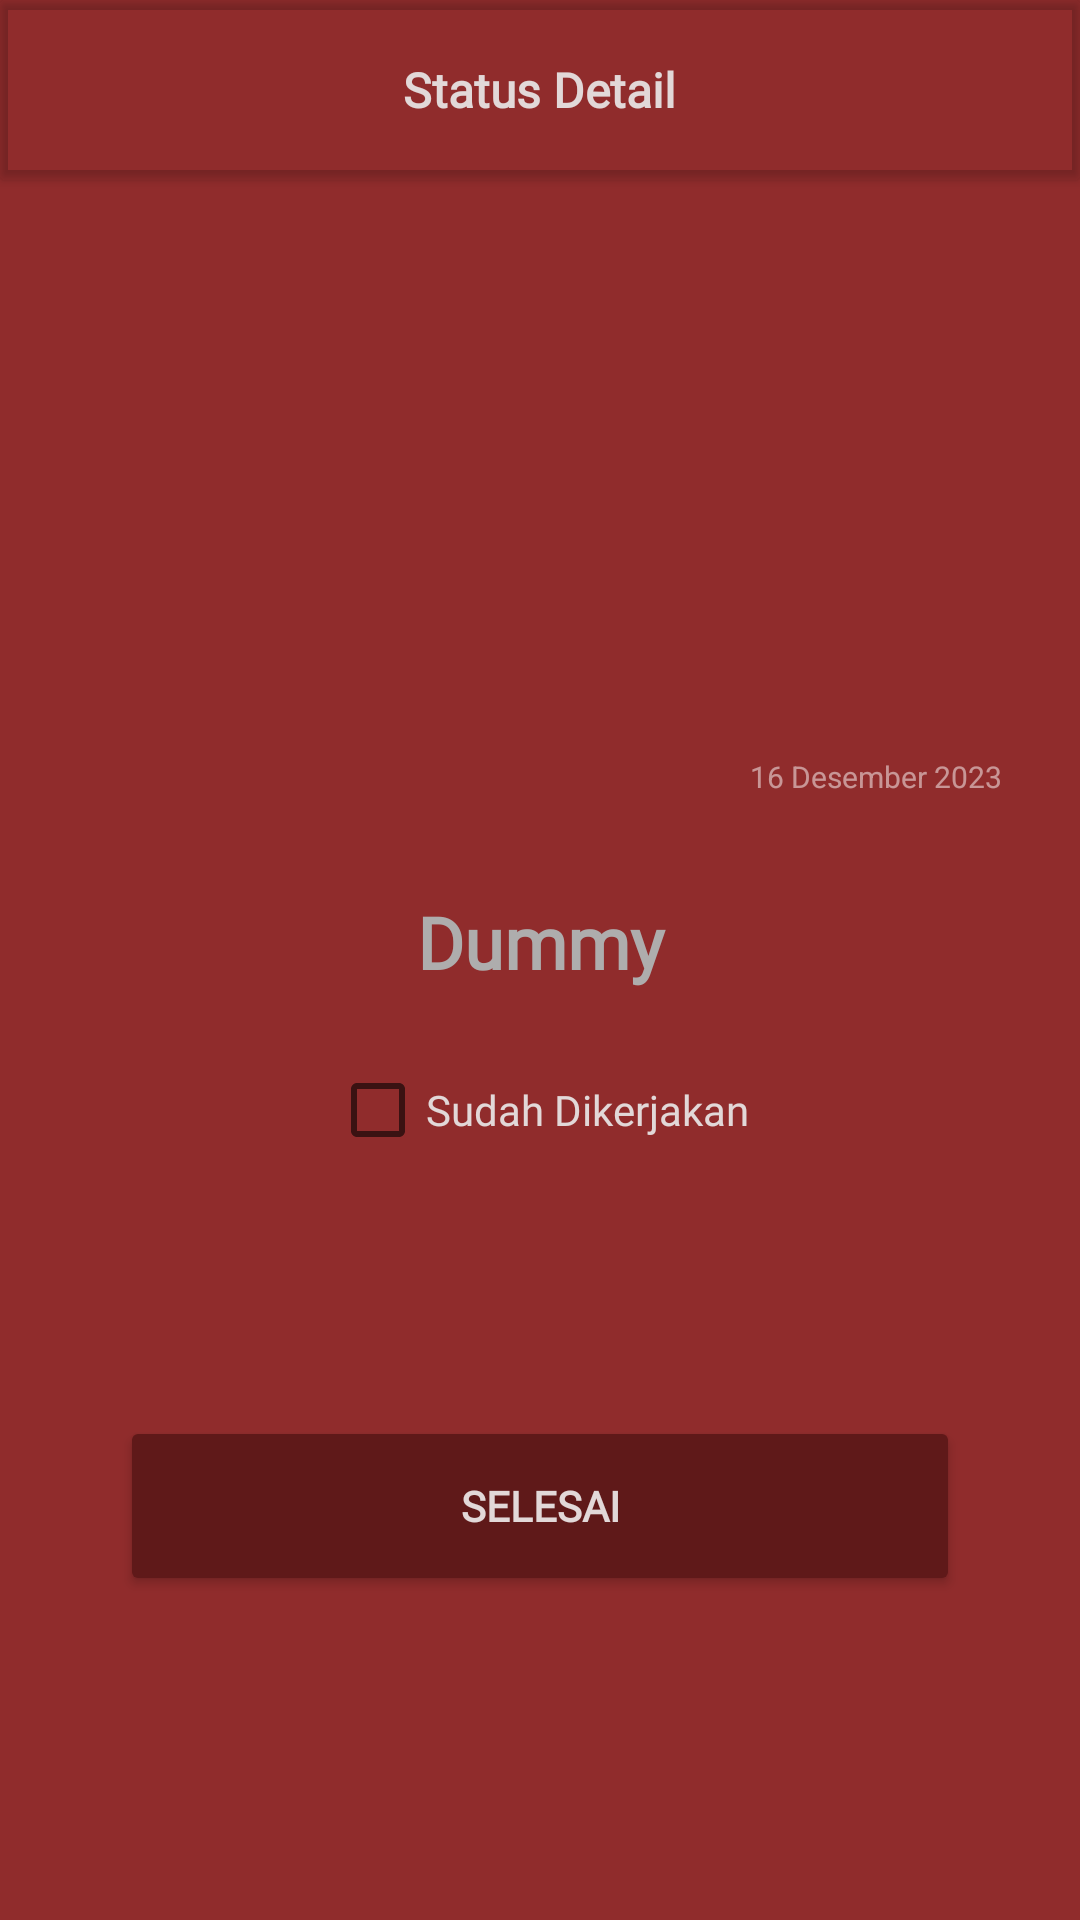

Android layout source for this screen:
<!-- AndroidManifest.xml: application theme Theme.Sistem_Manajemen_Proyek -->
<!-- res/layout/activity_admin_status_detail.xml -->
<?xml version="1.0" encoding="utf-8"?>
<androidx.constraintlayout.widget.ConstraintLayout xmlns:android="http://schemas.android.com/apk/res/android"
    xmlns:app="http://schemas.android.com/apk/res-auto"
    xmlns:tools="http://schemas.android.com/tools"
    android:layout_width="match_parent"
    android:layout_height="match_parent"
    android:background="@drawable/iphone_13_pro_max___4"
    android:backgroundTint="@color/merah_terbaru"
    tools:context=".admin.adminDetailstatus">

    <LinearLayout
        android:id="@+id/linearLayout8"
        android:layout_width="340dp"
        android:layout_height="180dp"
        android:layout_marginTop="184dp"
        android:background="@drawable/rounded_button3"
        android:backgroundTint="#59121212"
        android:orientation="vertical"
        app:layout_constraintEnd_toEndOf="parent"
        app:layout_constraintStart_toStartOf="parent"
        app:layout_constraintTop_toBottomOf="@+id/cardView9">

        <TextView
            android:id="@+id/deadline_Detail"
            android:layout_width="match_parent"
            android:layout_height="wrap_content"
            android:layout_marginTop="8dp"
            android:paddingRight="16dp"
            android:text="16 Desember 2023"
            android:textAlignment="viewEnd"
            android:textColor="#80FFFFFF"
            android:textSize="10sp" />

        <TextView
            android:id="@+id/txt_status"
            android:layout_width="wrap_content"
            android:layout_height="wrap_content"
            android:layout_gravity="center"
            android:text="true or false"
            android:visibility="gone" />

        <TextView
            android:id="@+id/detail_info"
            android:layout_width="280dp"
            android:layout_height="wrap_content"
            android:layout_gravity="center"
            android:layout_marginTop="32dp"
            android:ems="10"
            android:fontFamily="@font/metrophobic"
            android:text="Dummy"
            android:textAlignment="center"
            android:textColor="#AEADAD"
            android:textSize="24sp"
            android:textStyle="bold" />

        <CheckBox
            android:id="@+id/status"
            android:layout_width="wrap_content"
            android:layout_height="wrap_content"
            android:layout_gravity="center"
            android:layout_marginTop="16dp"
            android:fontFamily="@font/metrophobic"
            android:text="Sudah Dikerjakan"
            android:textColor="@color/abu2" />

    </LinearLayout>

    <androidx.cardview.widget.CardView
        android:id="@+id/cardView9"
        android:layout_width="match_parent"
        android:layout_height="60dp"
        android:backgroundTint="@color/transparant"
        app:layout_constraintTop_toTopOf="parent"
        tools:layout_editor_absoluteX="1dp">

        <TextView
            android:id="@+id/textView6"
            android:layout_width="wrap_content"
            android:layout_height="wrap_content"
            android:layout_gravity="center"
            android:fontFamily="@font/metrophobic"
            android:text="Status Detail"
            android:textColor="@color/abu2"
            android:textSize="16sp"
            android:textStyle="bold" />

    </androidx.cardview.widget.CardView>

    <Button
        android:id="@+id/btn_selesai"
        android:layout_width="280dp"
        android:layout_height="60dp"
        android:layout_marginTop="48dp"
        android:backgroundTint="@color/Merah_Bata"
        android:fontFamily="@font/metrophobic"
        android:text="Selesai"
        android:textColor="@color/abu2"
        android:textStyle="bold"
        app:cornerRadius="20dp"
        app:layout_constraintEnd_toEndOf="parent"
        app:layout_constraintStart_toStartOf="parent"
        app:layout_constraintTop_toBottomOf="@+id/linearLayout8" />
</androidx.constraintlayout.widget.ConstraintLayout>
<!-- resources referenced by this layout -->
<resources>
  <color name="Merah_Bata">#5F1919</color>
  <color name="abu2">#E2D8D8</color>
  <color name="merah_terbaru">#902C2C</color>
  <color name="transparant">#00FFFFFF</color>
  <!-- drawable iphone_13_pro_max___4 (drawable) -->
  <vector xmlns:android="http://schemas.android.com/apk/res/android"
      xmlns:aapt="http://schemas.android.com/aapt"
      android:width="428dp"
      android:height="926dp"
      android:viewportWidth="428"
      android:viewportHeight="926">
    <path
        android:pathData="M0,0h428v926h-428z">
      <aapt:attr name="android:fillColor">
        <gradient 
            android:startX="214"
            android:startY="-11.5"
            android:endX="214"
            android:endY="926"
            android:type="linear">
          <item android:offset="0" android:color="#FFF25DFF"/>
          <item android:offset="0.46" android:color="#FFFA6B90"/>
          <item android:offset="1" android:color="#FFFF7448"/>
        </gradient>
      </aapt:attr>
    </path>
  </vector>
  <style name="Theme.Sistem_Manajemen_Proyek" parent="Theme.MaterialComponents.DayNight.DarkActionBar">
          
          <item name="colorPrimary">@color/purple_500</item>
          <item name="colorPrimaryVariant">@color/purple_700</item>
          <item name="colorOnPrimary">@color/white</item>
          
          <item name="colorSecondary">@color/teal_200</item>
          <item name="colorSecondaryVariant">@color/teal_700</item>
          <item name="colorOnSecondary">@color/black</item>
          
          <item name="android:statusBarColor">?attr/colorPrimaryVariant</item>
          
      </style>
  <color name="purple_500">#FF6200EE</color>
  <color name="purple_700">#FF3700B3</color>
  <color name="white">#FFFFFFFF</color>
  <color name="teal_200">#FF03DAC5</color>
  <color name="teal_700">#FF018786</color>
  <color name="black">#FF000000</color>
</resources>
